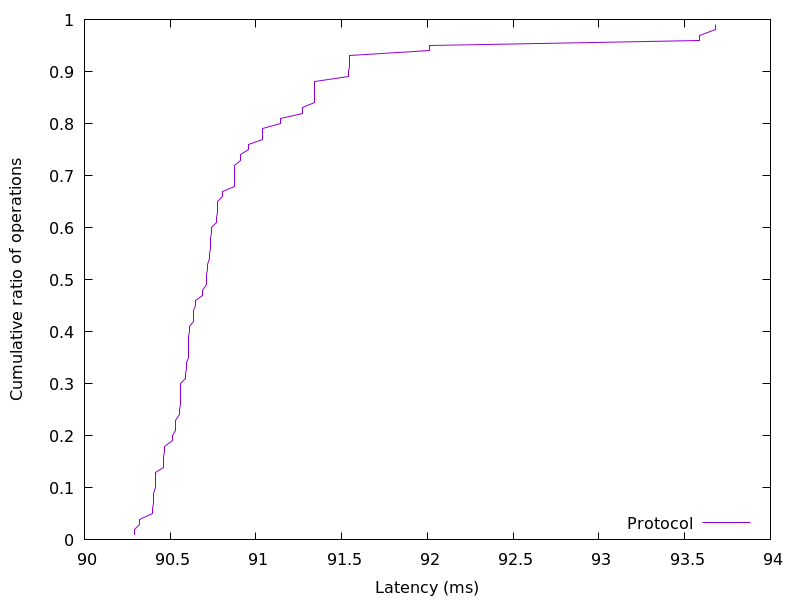

Source data for this figure (header and first rows):
90.294272, 0.01
90.29, 0.02
90.32, 0.03
90.32, 0.04
90.39, 0.05
90.39, 0.06
90.4, 0.07
90.4, 0.08
90.4, 0.09
90.41, 0.1
90.41, 0.11
90.42, 0.12
90.42, 0.13
90.46, 0.14
90.46, 0.15
90.46, 0.16
90.46, 0.17
90.46, 0.18
90.51, 0.19
90.51, 0.2
90.53, 0.21
90.53, 0.22
90.53, 0.23
90.55, 0.24
90.55, 0.25
90.56, 0.26
90.56, 0.27
90.56, 0.28
90.56, 0.29
90.56, 0.3
90.59, 0.31
90.59, 0.32
90.59, 0.33
90.59, 0.34
90.6, 0.35
90.6, 0.36
90.6, 0.37
90.61, 0.38
90.61, 0.39
90.61, 0.4
90.61, 0.41
90.64, 0.42
90.64, 0.43
90.64, 0.44
90.65, 0.45
90.65, 0.46
90.69, 0.47
90.69, 0.48
90.71, 0.49
90.71, 0.5
90.71, 0.51
90.72, 0.52
90.72, 0.53
90.73, 0.54
90.73, 0.55
90.74, 0.56
90.74, 0.57
90.74, 0.58
90.74, 0.59
90.74, 0.6
90.77, 0.61
... 38 more rows
